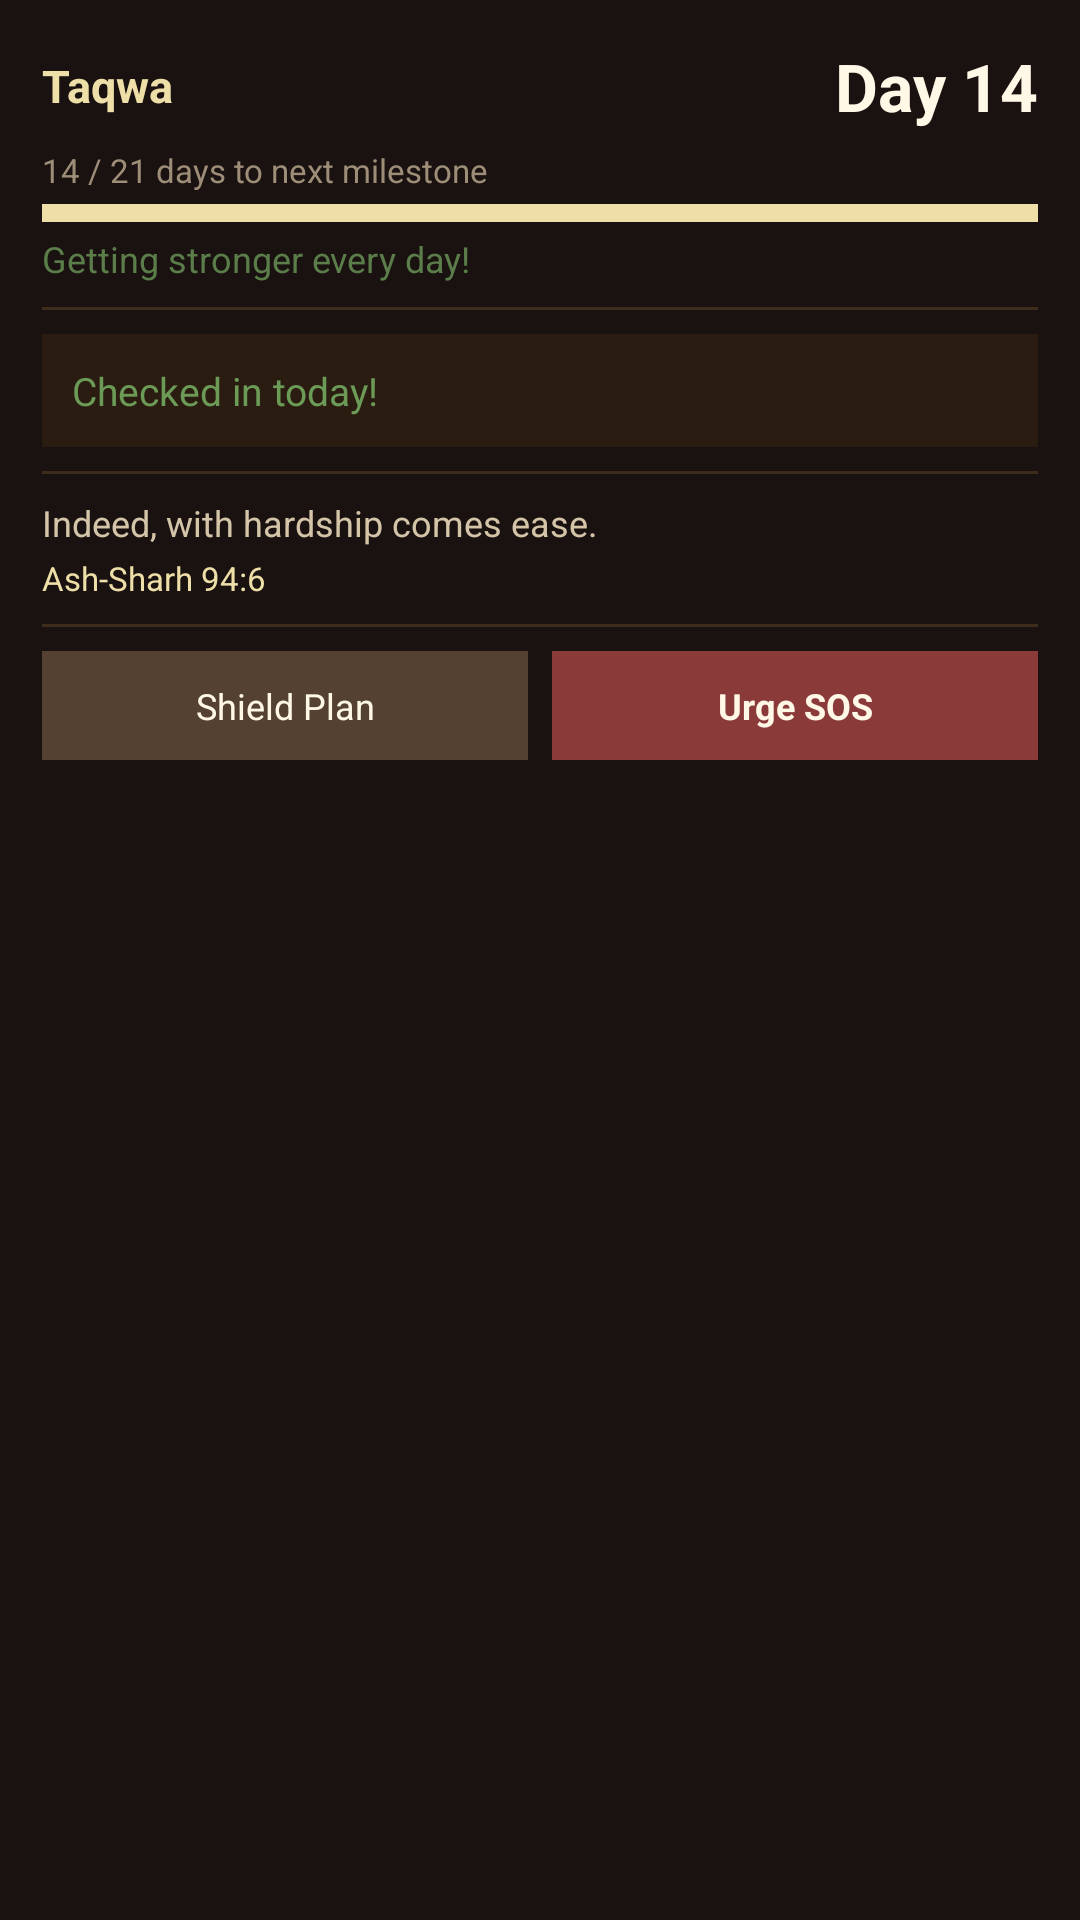

Android layout source for this screen:
<!-- AndroidManifest.xml: application theme Theme.Taqwa -->
<!-- res/layout/widget_preview.xml -->
<?xml version="1.0" encoding="utf-8"?>
<LinearLayout xmlns:android="http://schemas.android.com/apk/res/android"
    android:layout_width="match_parent"
    android:layout_height="match_parent"
    android:background="#1A1210"
    android:orientation="vertical"
    android:padding="14dp">

    <LinearLayout
        android:layout_width="match_parent"
        android:layout_height="wrap_content"
        android:orientation="horizontal"
        android:gravity="center_vertical">

        <TextView
            android:layout_width="0dp"
            android:layout_height="wrap_content"
            android:layout_weight="1"
            android:text="Taqwa"
            android:textColor="#EEDFA8"
            android:textSize="15sp"
            android:textStyle="bold" />

        <TextView
            android:layout_width="wrap_content"
            android:layout_height="wrap_content"
            android:text="Day 14"
            android:textColor="#FFF8E7"
            android:textSize="22sp"
            android:textStyle="bold" />
    </LinearLayout>

    <TextView
        android:layout_width="wrap_content"
        android:layout_height="wrap_content"
        android:layout_marginTop="6dp"
        android:text="14 / 21 days to next milestone"
        android:textColor="#9E8E78"
        android:textSize="11sp" />

    <View
        android:layout_width="match_parent"
        android:layout_height="6dp"
        android:layout_marginTop="4dp"
        android:background="#EEDFA8" />

    <TextView
        android:layout_width="wrap_content"
        android:layout_height="wrap_content"
        android:layout_marginTop="4dp"
        android:text="Getting stronger every day!"
        android:textColor="#5A7D4A"
        android:textSize="12sp" />

    <View
        android:layout_width="match_parent"
        android:layout_height="1dp"
        android:layout_marginTop="8dp"
        android:background="#3D2B1C" />

    <TextView
        android:layout_width="match_parent"
        android:layout_height="wrap_content"
        android:layout_marginTop="8dp"
        android:background="#2B1C12"
        android:padding="10dp"
        android:text="Checked in today!"
        android:textColor="#6B9B56"
        android:textSize="13sp" />

    <View
        android:layout_width="match_parent"
        android:layout_height="1dp"
        android:layout_marginTop="8dp"
        android:background="#3D2B1C" />

    <TextView
        android:layout_width="wrap_content"
        android:layout_height="wrap_content"
        android:layout_marginTop="8dp"
        android:text="Indeed, with hardship comes ease."
        android:textColor="#D4C4A8"
        android:textSize="12sp" />

    <TextView
        android:layout_width="wrap_content"
        android:layout_height="wrap_content"
        android:layout_marginTop="3dp"
        android:text="Ash-Sharh 94:6"
        android:textColor="#EEDFA8"
        android:textSize="11sp" />

    <View
        android:layout_width="match_parent"
        android:layout_height="1dp"
        android:layout_marginTop="8dp"
        android:background="#3D2B1C" />

    <LinearLayout
        android:layout_width="match_parent"
        android:layout_height="wrap_content"
        android:layout_marginTop="8dp"
        android:orientation="horizontal">

        <TextView
            android:layout_width="0dp"
            android:layout_height="wrap_content"
            android:layout_weight="1"
            android:background="#544131"
            android:gravity="center"
            android:padding="10dp"
            android:text="Shield Plan"
            android:textColor="#FFF8E7"
            android:textSize="12sp" />

        <View
            android:layout_width="8dp"
            android:layout_height="match_parent" />

        <TextView
            android:layout_width="0dp"
            android:layout_height="wrap_content"
            android:layout_weight="1"
            android:background="#8B3A3A"
            android:gravity="center"
            android:padding="10dp"
            android:text="Urge SOS"
            android:textColor="#FFF8E7"
            android:textSize="12sp"
            android:textStyle="bold" />
    </LinearLayout>

</LinearLayout>
<!-- resources referenced by this layout -->
<resources>
  <style name="Theme.Taqwa" parent="android:Theme.Material.Light.NoActionBar" />
</resources>
